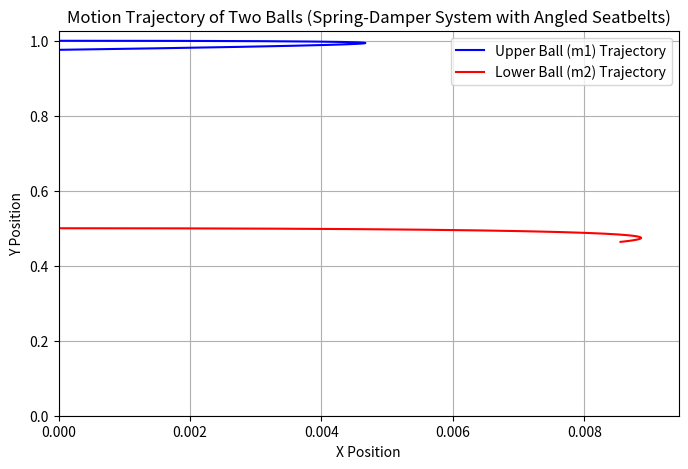

This chart was generated by the following Python code:
import numpy as np
import matplotlib.pyplot as plt
from scipy.integrate import solve_ivp

m1 = 5.0  # 上方小球质量
m2 = 7.0  # 下方小球质量
k = 20.0  # 弹簧常数
c = 2.0  # 阻尼系数
F_s1 = 50.0  # 上方小球的安全带力
F_s2 = 50.0  # 下方小球的安全带力
g = 9.81  # 重力加速度
theta1 = np.radians(195)  # 上方小球安全带力的角度（指向左下角）
theta2 = np.radians(225)  # 下方小球安全带力的角度（指向左下角）

# 初始条件
x1_0, y1_0 = 0.0, 1.0  # 上方小球初始位置
x2_0, y2_0 = 0.0, 0.5  # 下方小球初始位置（竖直对齐）
L0 = y1_0 - y2_0  # 弹簧的自然长度，确保初始无拉伸

v1x_0, v1y_0 = 0.3, 0.0  # 调整上方小球的 x 方向初速度，防止过度偏移
v2x_0, v2y_0 = 0.3, 0.0  # 使两个小球的初始运动更对称

def equations(t, y):
    x1, v1x, y1, v1y, x2, v2x, y2, v2y = y

    dx1_dt = v1x
    dy1_dt = v1y
    dx2_dt = v2x
    dy2_dt = v2y

    dx = x1 - x2
    dy = y1 - y2
    distance = np.sqrt(dx ** 2 + dy ** 2)

    F_spring = -k * (distance - L0)

    if distance != 0:
        ux, uy = dx / distance, dy / distance
    else:
        ux, uy = 0, 0  # 避免除零错误

    # 计算弹簧力的 x, y 分量
    F_spring_x = F_spring * ux
    F_spring_y = F_spring * uy

    # 计算阻尼力（基于相对速度）
    dvx = v1x - v2x
    dvy = v1y - v2y
    F_damping_x = -c * dvx
    F_damping_y = -c * dvy

    # 计算安全带力的 x, y 分量（指向左下角）
    F_s1x = F_s1 * np.cos(theta1)
    F_s1y = F_s1 * np.sin(theta1)  # 修正 y 分量方向（向下）

    F_s2x = F_s2 * np.cos(theta2)
    F_s2y = F_s2 * np.sin(theta2)  # 修正 y 分量方向（向下）

    # 计算加速度（牛顿第二定律）
    dv1x_dt = (F_spring_x + F_damping_x + F_s1x) / m1  # 安全带影响 x 方向
    dv1y_dt = (F_spring_y + F_damping_y + F_s1y) / m1 - g  # 受弹簧、阻尼、安全带和重力影响
    dv2x_dt = (-F_spring_x - F_damping_x + F_s2x) / m2  # 受弹簧、阻尼、安全带影响
    dv2y_dt = (-F_spring_y - F_damping_y + F_s2y) / m2 - g  # 受弹簧、阻尼、安全带和重力影响

    return [dx1_dt, dv1x_dt, dy1_dt, dv1y_dt, dx2_dt, dv2x_dt, dy2_dt, dv2y_dt]

# 求解微分方程
T = 0.07  # 模拟时间（秒）
t_span = (0, T)
t_eval = np.linspace(0, T, 1000)  # 细化步长
init_conditions = [x1_0, v1x_0, y1_0, v1y_0, x2_0, v2x_0, y2_0, v2y_0]

solution = solve_ivp(equations, t_span, init_conditions, t_eval=t_eval)

# 提取结果
t = solution.t
x1, y1 = solution.y[0], solution.y[2]
x2, y2 = solution.y[4], solution.y[6]

plt.figure(figsize=(8, 5))
plt.plot(x1, y1, 'b-', label="Upper Ball (m1) Trajectory")
plt.plot(x2, y2, 'r-', label="Lower Ball (m2) Trajectory")
plt.xlim(left=0)
plt.ylim(0, None)
plt.xlabel("X Position")
plt.ylabel("Y Position")
plt.title("Motion Trajectory of Two Balls (Spring-Damper System with Angled Seatbelts)")
plt.legend()
plt.grid()
plt.show()



